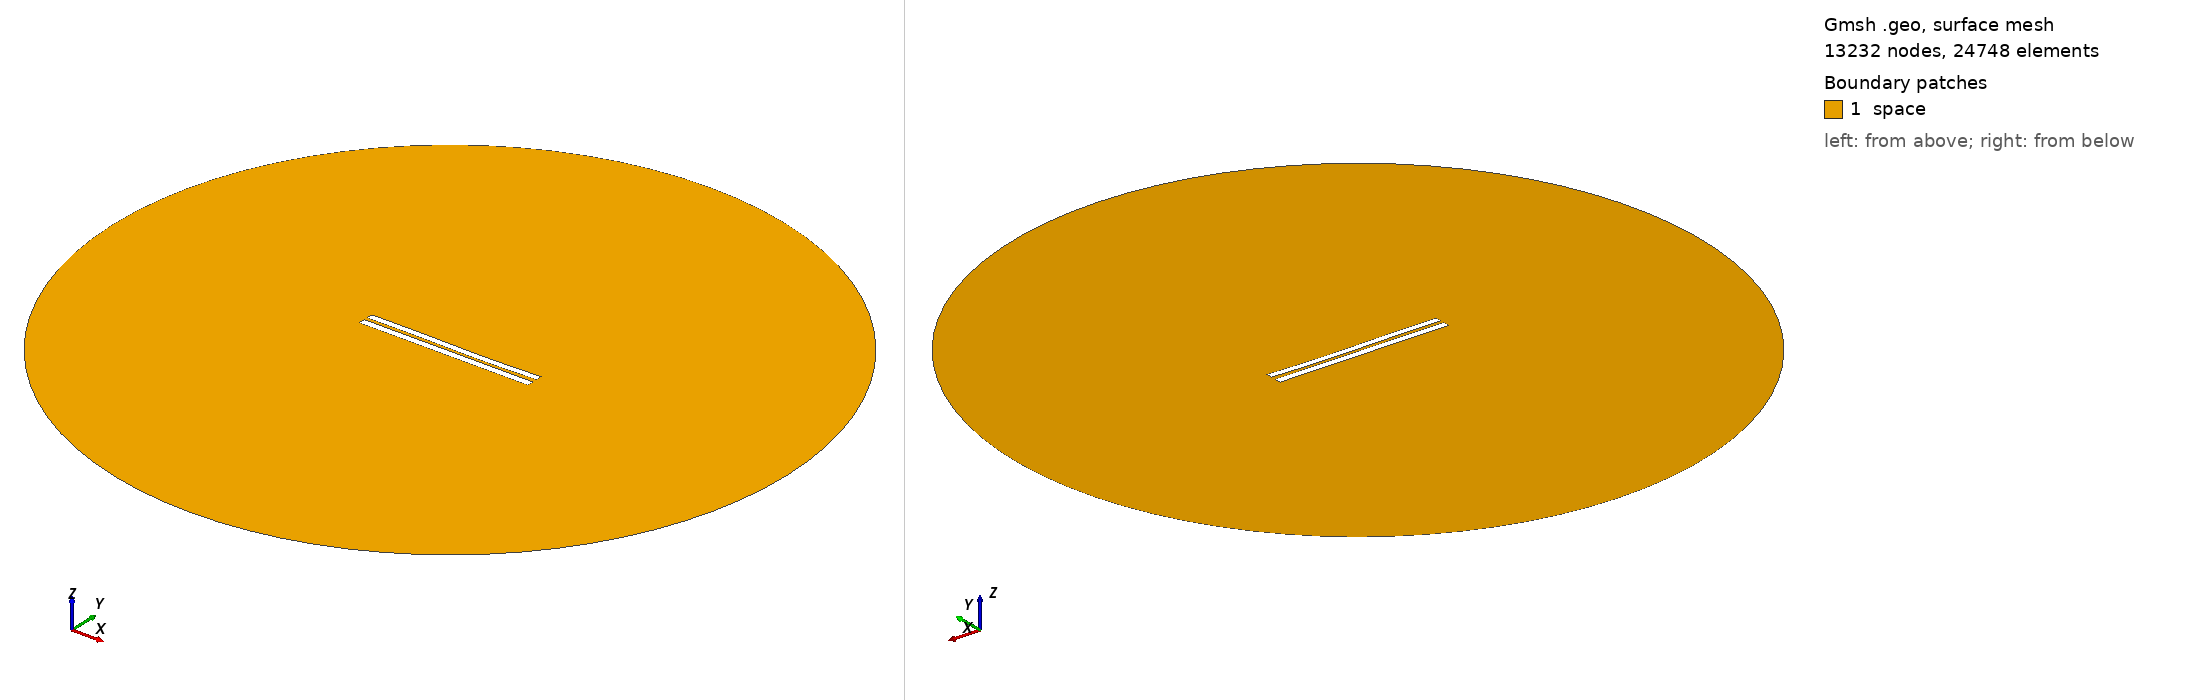

Gmsh geometry script, surface-meshed: 13232 nodes, 24748 surface elements. Boundary patches (legend numbers): 1 space. Left view from above one corner, right view from below the opposite corner. Legend entries are the model's physical surfaces. The drawing asked Gmsh for element sizes between 1% and 20% of the model's largest extent; the script's own settings can give other sizes.

=== 4648.geo (drawn) ===
//---------------------------------------
// Geometry kernel
//---------------------------------------

SetFactory("OpenCASCADE");



//---------------------------------------
// Parameters of the geometry
//---------------------------------------

// Overetch of the upper plate
overetch = 0.125;

// Distance between the plates
distance = 2.0;

// Discretization over the x axis (for the deformation)
nx = 50; 

// Length of the plate
L = 100 - overetch; 

// Number of modes
n = 4; 

// 1st mode coefficient
coeff(1) = 0.0;
beta(1) = 0.596864 * 3.1415926535 / L;

// 2nd mode coefficient
coeff(2) = -0.15;
beta(2) = 1.49418 * 3.1415926535 / L;

// 3rd mode coefficient
coeff(3) = 0.15;
beta(3) = 2.50025 * 3.1415926535 / L;

// 4th mode coefficient
coeff(4) = 0.0;
beta(4) = 3.49999 * 3.1415926535 / L;



//---------------------------------------
// Upper plate (deformed rectangle)
//---------------------------------------

// Coordiantes of the upper plate
xmin = -50;
xmax = 50 - overetch;

// Height of the upper plate
yheight = 4 - 2 * overetch;

// Indexes of the points
UpperID[] = {};
LowerID[] = {};
LeftID[] = {};
RightID[] = {};

// Point index
p = 1;

// Horizontal edges
For i In {1:nx}
    x = xmin + (i-1)*(xmax - xmin)/(nx-1);

    y_bottom = distance / 2 + overetch;
    For j In {1:n}
        C = (Cosh(beta(j)*L) + Cos(beta(j)*L)) / (Sinh(beta(j)*L) + Sin(beta(j)*L));
        y_bottom  = y_bottom + coeff(j) * (Cosh(beta(j)*(x+50)) - Cos(beta(j)*(x+50)) - C * (Sinh(beta(j)*(x+50)) - Sin(beta(j)*(x+50))));
    EndFor

    y_top = y_bottom + yheight;

    Point(p) = {x, y_top, 0, 1.0};
    UpperID[i] = p;
    p = p + 1;

    Point(p) = {x, y_bottom, 0, 1.0};
    LowerID[i] = p;
    p = p + 1;
EndFor

// Create point lists
UpperPts[] = {}; LowerPts[] = {};
For i In {1:nx}
  UpperPts[] += {UpperID[i]};
  LowerPts[] += {LowerID[i]};
EndFor

// Build splines
Spline(1) = {UpperPts[]};
Spline(2) = {LowerPts[]};
Line(3) = {LowerPts[nx-1], UpperPts[nx-1]};
Line(4) = {LowerPts[0], UpperPts[0]};

// Build the plane surface
Curve Loop(1) = {2, 3, -1, -4};
Plane Surface(1) = {1};



//---------------------------------------
// Lower plate (rectangle)
//---------------------------------------

// Vertices
Point(1001) = {-50, -1, 0, 1.0};
Point(1002) = { 50, -1, 0, 1.0};
Point(1003) = { 50,  -5, 0, 1.0};
Point(1004) = {-50,  -5, 0, 1.0};

// Edges
Line(5) = {1001, 1002};
Line(6) = {1002, 1003};
Line(7) = {1003, 1004};
Line(8) = {1004, 1001};

// Plane surface
Line Loop(2) = {5, 6, 7, 8};
Plane Surface(2) = {2}; 



//---------------------------------------
// Outer (fictious) boundary
//---------------------------------------

// Points
Point(1005) = {0, 0, 0};       // Center
Point(1006) = {200, 0, 0};     // Start point
Point(1007) = {0, 200, 0};     // 90 degrees
Point(1008) = {-200, 0, 0};    // 180 degrees
Point(1009) = {0, -200, 0};    // 270 degrees

// Circle arcs (each needs start, center, end)
Circle(9) = {1006, 1005, 1007};
Circle(10) = {1007, 1005, 1008};
Circle(11) = {1008, 1005, 1009};
Circle(12) = {1009, 1005, 1006};

// Plane surface for the entire domain
Curve Loop(3) = {9, 10, 11, 12};
Surface(3) = {3};

// Subtract the plates from the whole domain to obtain the actual domain where we want to solve the equations
BooleanDifference{ Surface{3}; Delete; }{ Surface{1}; Surface{2}; Delete; }




//---------------------------------------
// Transfinite Lines/Curves
//---------------------------------------

// Set the number of points on the boundaries
r = 7;

// Plates
Transfinite Curve {1, 2} = 50*r Using Progression 1;
Transfinite Curve {3, 4} = 2*r Using Progression 1;
Transfinite Line {5, 7} = 50*r Using Progression 1;
Transfinite Line {6, 8} = 2*r Using Progression 1;

// Outer boundary
Transfinite Line {9, 10, 11, 12} = 20 Using Progression 1;



//---------------------------------------
// Physical groups
//---------------------------------------                

// Physical curves (boundaries)
Physical Line("force_segment", 10) = {2};
Physical Line("upper_plate", 11) = {1, 3, 4};
Physical Line("lower_plate", 12) = {5, 6, 7, 8};
Physical Line("boundary", 20) = {9, 10, 11, 12};

// Physical Surfaces
Physical Surface("space", 30) = {3};



//---------------------------------------
// 6. Generate the Mesh
//---------------------------------------

// 2D mesh generation
Mesh 2;
